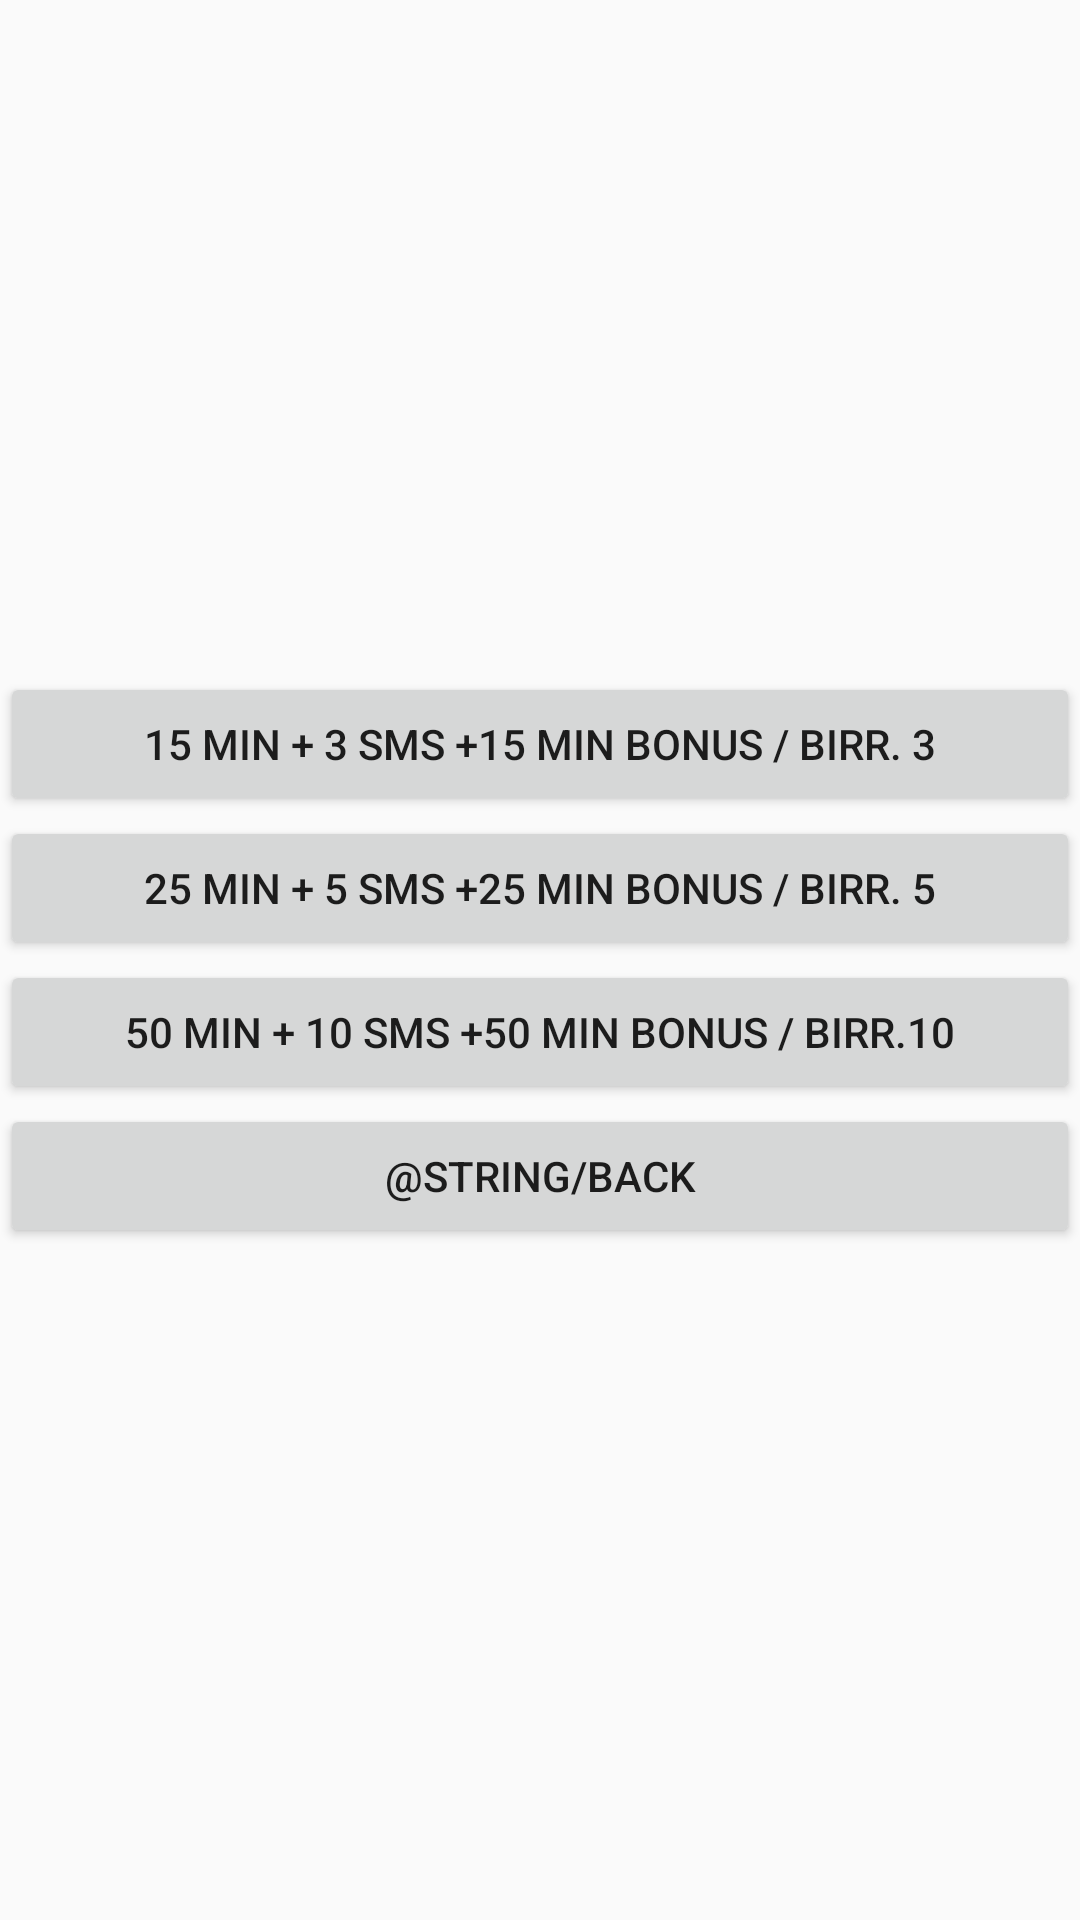

This screen was rendered from an Android layout file. Write that file and the resources it references.
<!-- AndroidManifest.xml: application theme Theme.MyEthioTelcom -->
<!-- res/layout/daily_voice_package.xml -->
<?xml version="1.0" encoding="utf-8"?>
<LinearLayout xmlns:android="http://schemas.android.com/apk/res/android"
    android:layout_width="match_parent"
    android:layout_height="match_parent"
    android:gravity="center"
    android:orientation="vertical">

    <Button
        android:id="@+id/daily3birrvoicebutton"
        android:layout_width="match_parent"
        android:layout_height="wrap_content"
        android:text="@string/daily_mobile_voice_package_3birr" />

    <Button
        android:id="@+id/daily5birrvoicebutton"
        android:layout_width="match_parent"
        android:layout_height="wrap_content"
        android:text="@string/daily_mobile_voice_package_5birr" />

    <Button
        android:id="@+id/daily10birrvoicebutton"
        android:layout_width="match_parent"
        android:layout_height="wrap_content"
        android:text="@string/daily_mobile_voice_package_10birr" />

    <Button
        android:id="@+id/backfromdailyvoicebutton"
        android:layout_width="match_parent"
        android:layout_height="wrap_content"
        android:text="@string/back" />
</LinearLayout>
<!-- resources referenced by this layout -->
<resources>
  <string name="daily_mobile_voice_package_10birr">50 Min + 10 SMS +50 Min Bonus / Birr.10</string>
  <string name="daily_mobile_voice_package_3birr">15 Min + 3 SMS +15 Min Bonus / Birr. 3</string>
  <string name="daily_mobile_voice_package_5birr">25 Min + 5 SMS +25 Min Bonus / Birr. 5</string>
  <style name="Theme.MyEthioTelcom" parent="android:Theme.Material.Light.NoActionBar" />
</resources>
